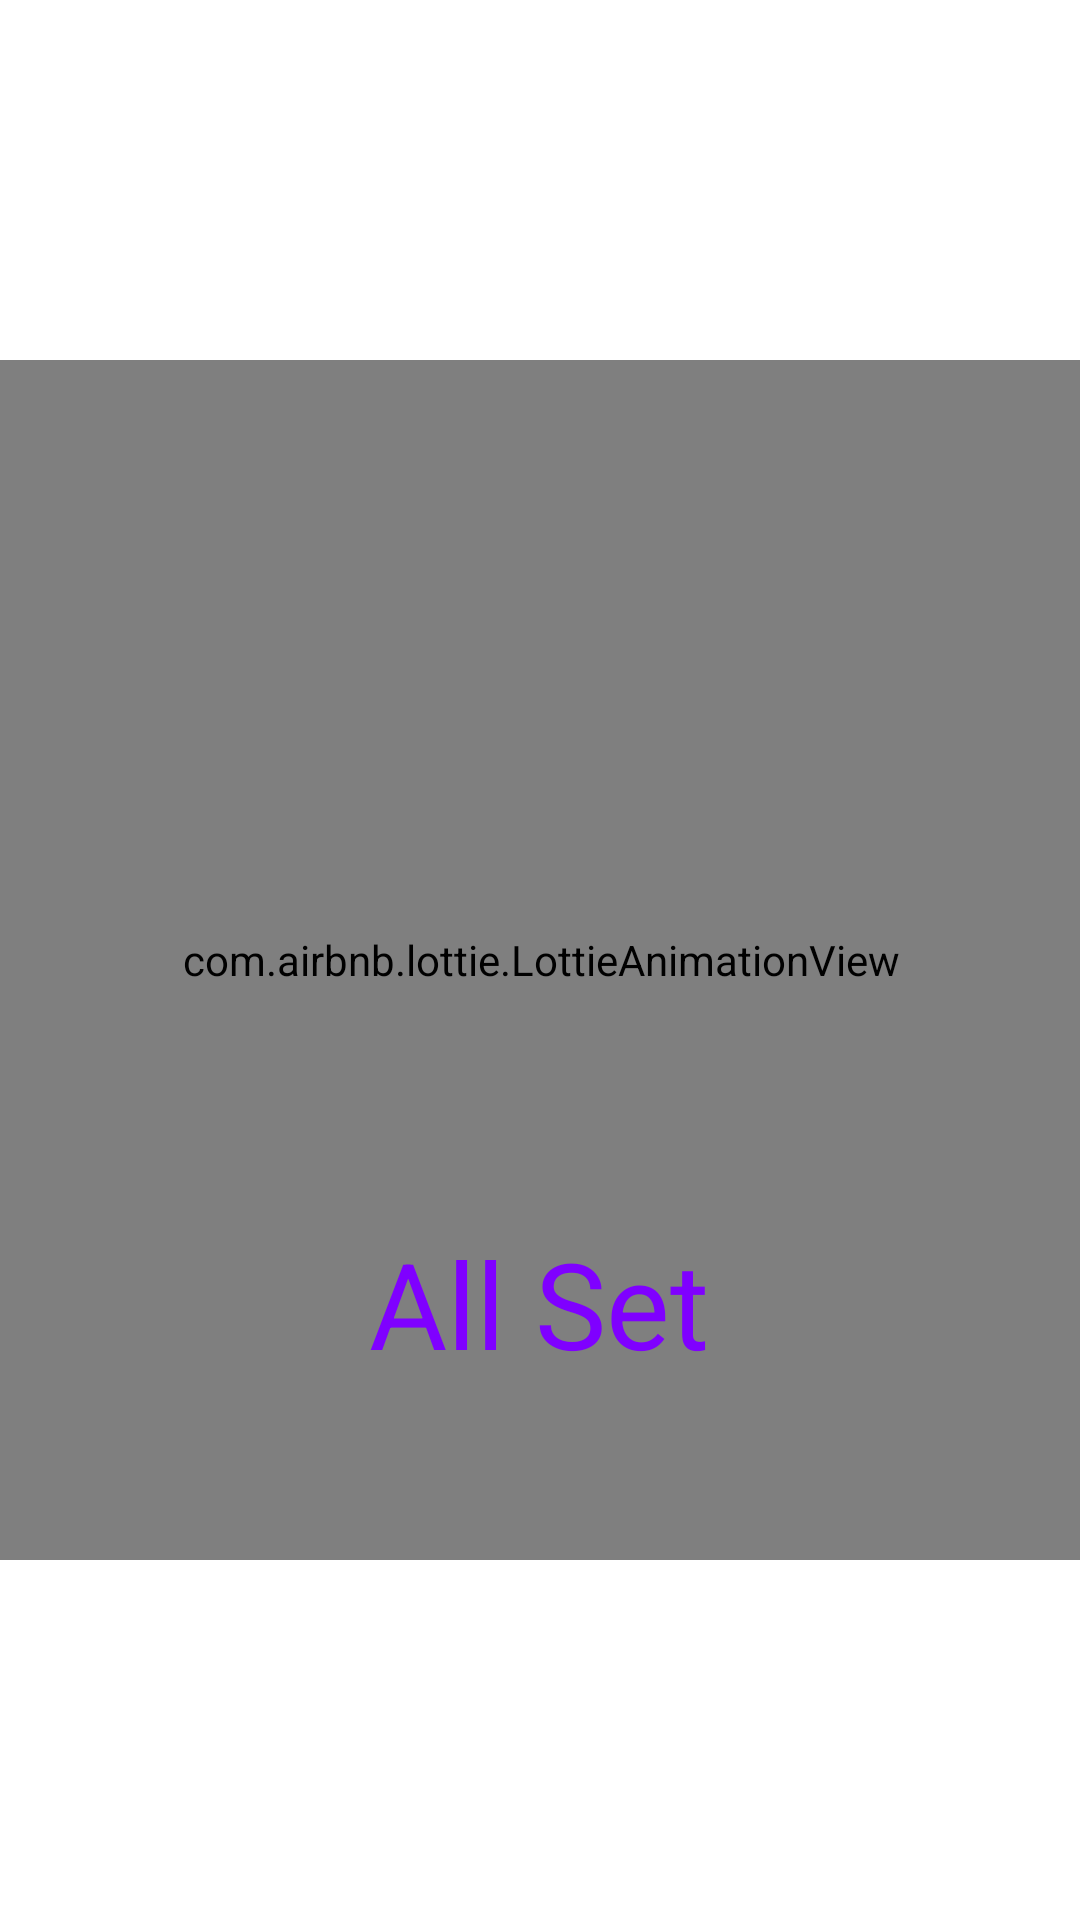

The Android layout XML behind this screen, and the referenced resources:
<!-- AndroidManifest.xml: application theme Theme.ExpenseApplication -->
<!-- res/layout/fragment_all_set.xml -->
<?xml version="1.0" encoding="utf-8"?>
<androidx.constraintlayout.widget.ConstraintLayout xmlns:android="http://schemas.android.com/apk/res/android"
    xmlns:tools="http://schemas.android.com/tools"
    android:layout_width="match_parent"
    android:layout_height="match_parent"
    xmlns:app="http://schemas.android.com/apk/res-auto"
    tools:context=".Authentication.allSet"
    android:background="@color/white">

    
    <com.airbnb.lottie.LottieAnimationView
        android:id="@+id/allset"
        android:layout_width="400dp"
        android:layout_height="400dp"
        app:lottie_rawRes="@raw/allset"
        app:layout_constraintBottom_toBottomOf="parent"
        app:layout_constraintEnd_toEndOf="parent"
        app:layout_constraintStart_toStartOf="parent"
        app:layout_constraintTop_toTopOf="parent"
        app:lottie_autoPlay="false"
        app:lottie_speed="1" />


    <TextView
        android:layout_width="wrap_content"
        android:layout_height="44dp"
        android:text="All Set"
        android:textColor="@color/theme_color"
        android:textSize="40sp"
        app:layout_constraintBottom_toBottomOf="parent"
        app:layout_constraintEnd_toEndOf="parent"
        app:layout_constraintHorizontal_bias="0.498"
        app:layout_constraintStart_toStartOf="parent"
        app:layout_constraintTop_toTopOf="parent"
        app:layout_constraintVertical_bias="0.684" />

</androidx.constraintlayout.widget.ConstraintLayout>
<!-- resources referenced by this layout -->
<resources>
  <color name="theme_color">#7F00FF</color>
  <color name="white">#FFFFFFFF</color>
  <style name="Theme.ExpenseApplication" parent="Base.Theme.ExpenseApplication" />
  <style name="Base.Theme.ExpenseApplication" parent="Theme.MaterialComponents.NoActionBar">
          
          <item name="colorPrimary">@color/md_blue_grey_100</item>
          <item name="colorPrimaryVariant">@color/md_blue_grey_500</item>
          <item name="colorOnPrimary">@color/md_grey_500</item>
  
          
      </style>
  <color name="md_blue_grey_100">#CFD8DC</color>
  <color name="md_blue_grey_500">#607D8B</color>
  <color name="md_grey_500">#9E9E9E</color>
</resources>
